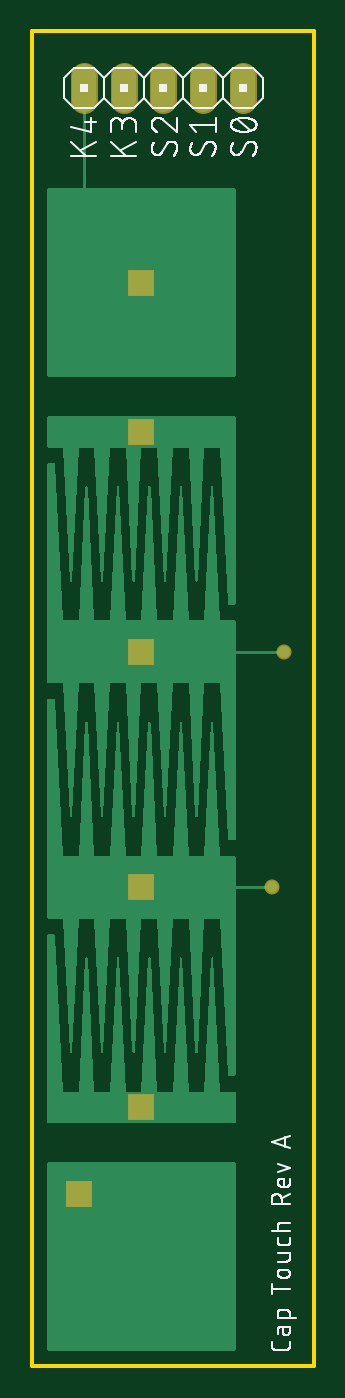
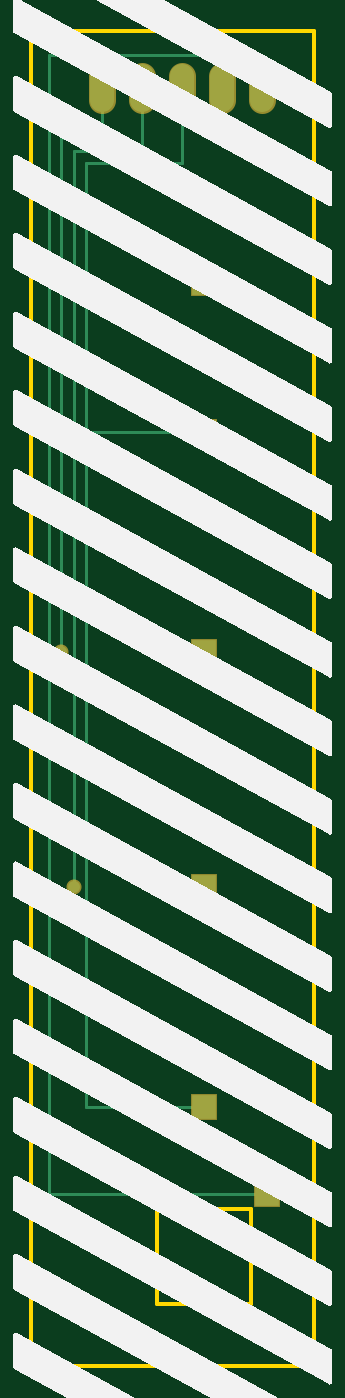
Circuit board: 7 layer files. Board 18.0 x 85.0 mm.
- bottom_copper: copper_bottom.gbr (1060 bytes)
- top_copper: copper_top.gbr (41464 bytes)
- outline: profile.gbr (308 bytes)
- bottom_silk: silkscreen_bottom.gbr (42458 bytes)
- top_silk: silkscreen_top.gbr (39991 bytes)
- bottom_mask: soldermask_bottom.gbr (558 bytes)
- top_mask: soldermask_top.gbr (555 bytes)

=== bottom_copper: copper_bottom.gbr ===
G04 EAGLE Gerber RS-274X export*
G75*
%MOMM*%
%FSLAX34Y34*%
%LPD*%
%INBottom Copper*%
%IPPOS*%
%AMOC8*
5,1,8,0,0,1.08239X$1,22.5*%
G01*
%ADD10R,1.508000X1.508000*%
%ADD11C,1.524000*%
%ADD12C,0.200000*%
%ADD13C,0.756400*%


D10*
X70000Y595000D03*
X70000Y455000D03*
X70000Y305000D03*
X70000Y165000D03*
X70000Y690000D03*
X30000Y110000D03*
D11*
X33200Y806380D02*
X33200Y821620D01*
X58600Y821620D02*
X58600Y806380D01*
X84000Y806380D02*
X84000Y821620D01*
X109400Y821620D02*
X109400Y806380D01*
X134800Y806380D02*
X134800Y821620D01*
D12*
X58600Y814000D02*
X58600Y835000D01*
X168840Y835000D02*
X168840Y110000D01*
X30000Y110000D01*
X58600Y835000D02*
X168840Y835000D01*
X84000Y814000D02*
X84000Y766000D01*
X145000Y766000D01*
X145000Y595000D02*
X70000Y595000D01*
X70000Y165000D02*
X145000Y165000D01*
X145000Y766000D01*
X109400Y774000D02*
X109400Y814000D01*
X109400Y774000D02*
X153000Y774000D01*
D13*
X153000Y305000D03*
D12*
X153000Y774000D01*
D13*
X161000Y455058D03*
D12*
X161000Y782000D01*
X134800Y782000D02*
X134800Y814000D01*
X134800Y782000D02*
X161000Y782000D01*
M02*

=== top_copper: copper_top.gbr (41464 bytes, source omitted) ===
=== outline: profile.gbr ===
G04 EAGLE Gerber RS-274X export*
G75*
%MOMM*%
%FSLAX34Y34*%
%LPD*%
%IN*%
%IPPOS*%
%AMOC8*
5,1,8,0,0,1.08239X$1,22.5*%
G01*
%ADD10C,0.254000*%


D10*
X0Y0D02*
X180000Y0D01*
X180000Y850000D01*
X0Y850000D01*
X0Y0D01*
X40000Y40000D02*
X100000Y40000D01*
X100000Y100000D01*
X40000Y100000D01*
X40000Y40000D01*
M02*

=== bottom_silk: silkscreen_bottom.gbr (42458 bytes, source omitted) ===
=== top_silk: silkscreen_top.gbr (39991 bytes, source omitted) ===
=== bottom_mask: soldermask_bottom.gbr ===
G04 EAGLE Gerber RS-274X export*
G75*
%MOMM*%
%FSLAX34Y34*%
%LPD*%
%INSoldermask Bottom*%
%IPPOS*%
%AMOC8*
5,1,8,0,0,1.08239X$1,22.5*%
G01*
%ADD10R,1.711200X1.711200*%
%ADD11C,1.727200*%
%ADD12C,0.959600*%


D10*
X70000Y595000D03*
X70000Y455000D03*
X70000Y305000D03*
X70000Y165000D03*
X70000Y690000D03*
X30000Y110000D03*
D11*
X33200Y806380D02*
X33200Y821620D01*
X58600Y821620D02*
X58600Y806380D01*
X84000Y806380D02*
X84000Y821620D01*
X109400Y821620D02*
X109400Y806380D01*
X134800Y806380D02*
X134800Y821620D01*
D12*
X153000Y305000D03*
X161000Y455058D03*
M02*

=== top_mask: soldermask_top.gbr ===
G04 EAGLE Gerber RS-274X export*
G75*
%MOMM*%
%FSLAX34Y34*%
%LPD*%
%INSoldermask Top*%
%IPPOS*%
%AMOC8*
5,1,8,0,0,1.08239X$1,22.5*%
G01*
%ADD10R,1.711200X1.711200*%
%ADD11C,1.727200*%
%ADD12C,0.959600*%


D10*
X70000Y595000D03*
X70000Y455000D03*
X70000Y305000D03*
X70000Y165000D03*
X70000Y690000D03*
X30000Y110000D03*
D11*
X33200Y806380D02*
X33200Y821620D01*
X58600Y821620D02*
X58600Y806380D01*
X84000Y806380D02*
X84000Y821620D01*
X109400Y821620D02*
X109400Y806380D01*
X134800Y806380D02*
X134800Y821620D01*
D12*
X153000Y305000D03*
X161000Y455058D03*
M02*

